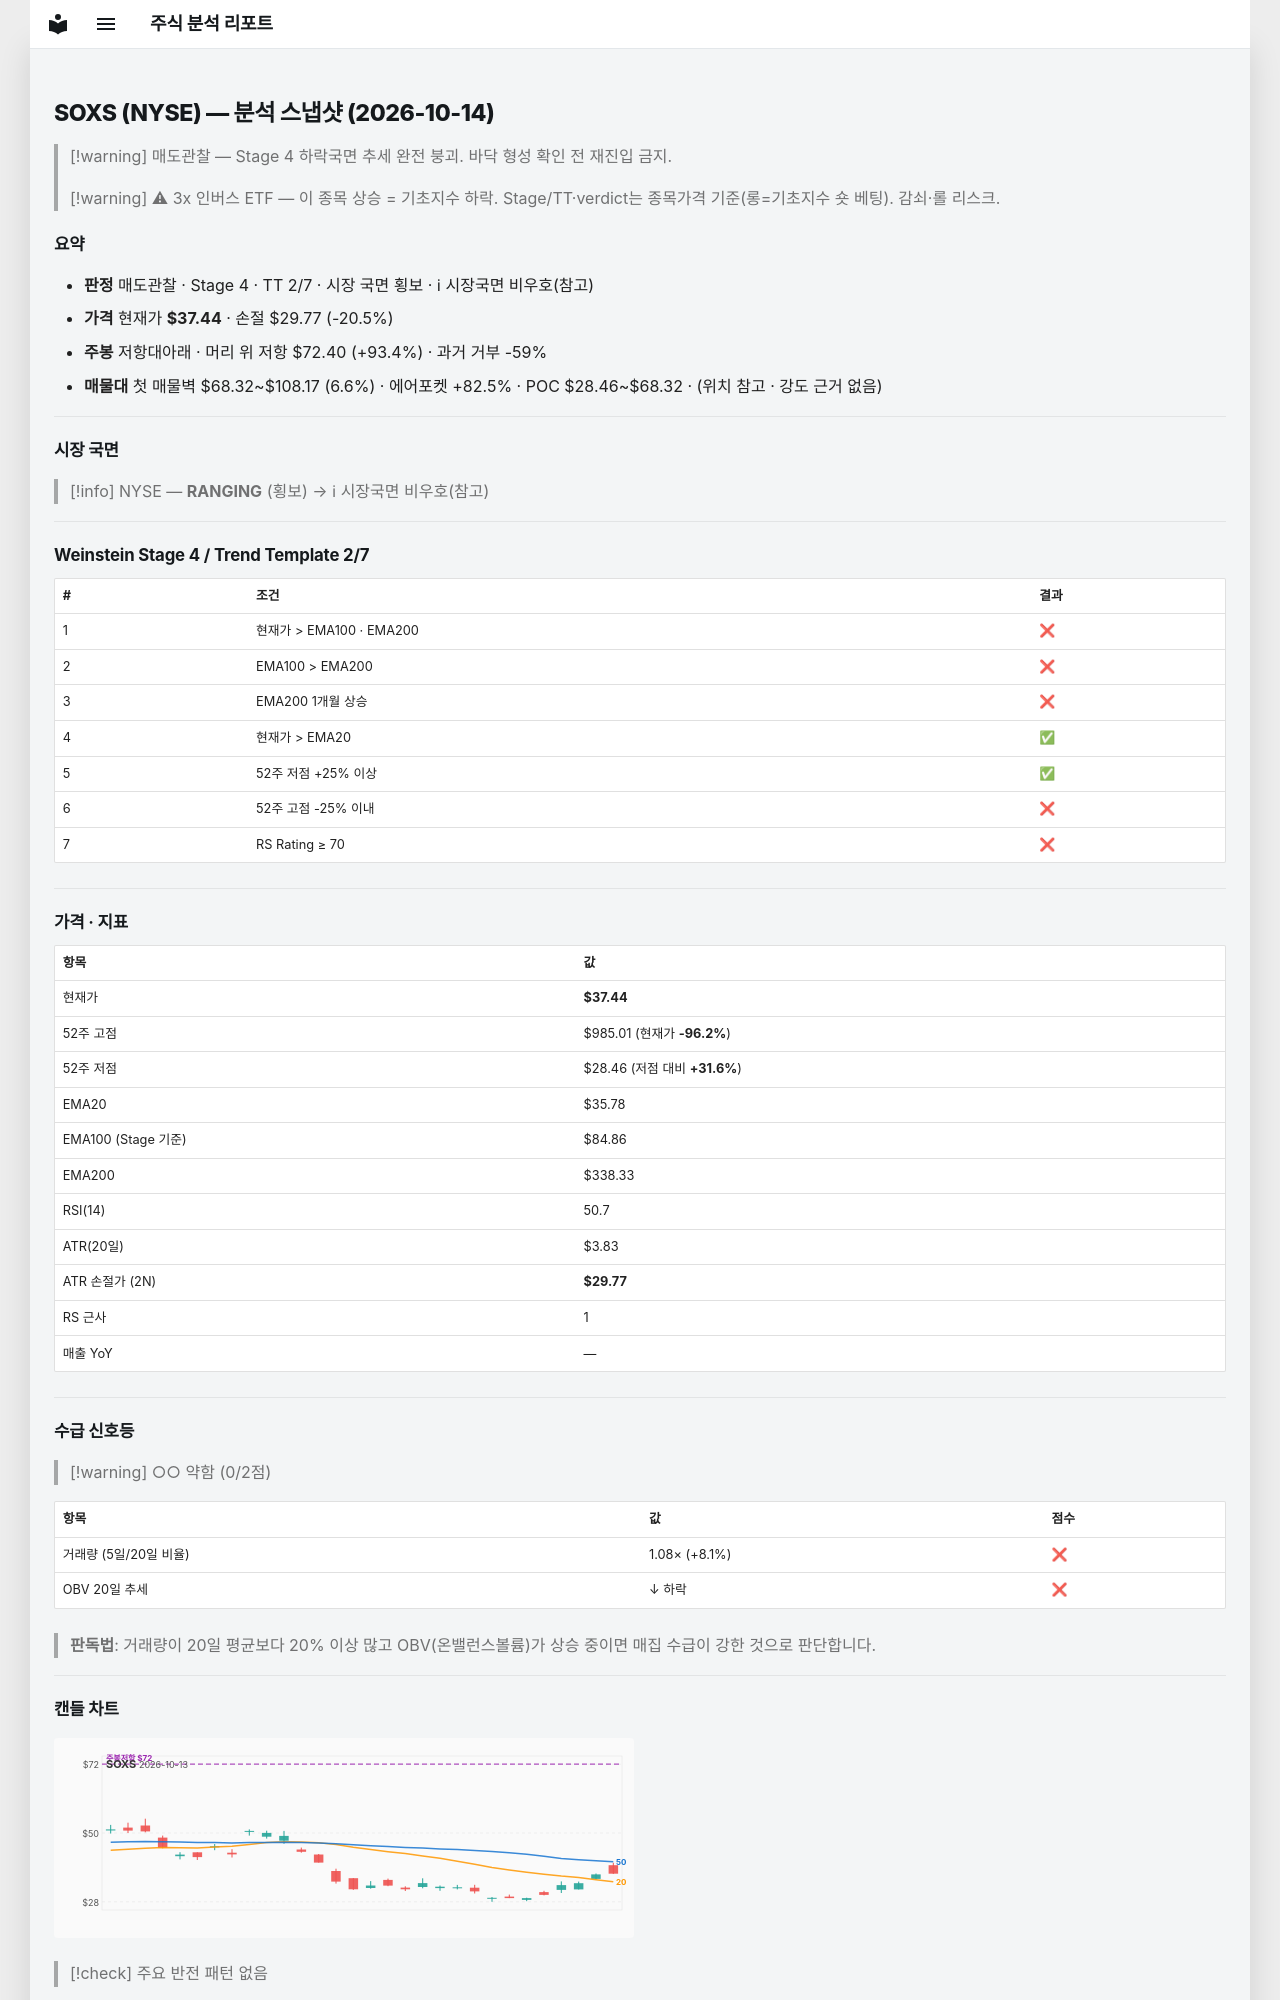

repository: soloandco/stock-reports · page: snapshots/SOXS-2026-10-14/index.html · generator: mkdocs

---
type: analysis-snapshot
title: SOXS 분석 스냅샷
ticker: SOXS
market: NYSE
created: 2026-10-14
updated: 2026-10-14
bar-date: 2026-10-13
verdict: 매도관찰
real-rr: 4.56
sma50-gap-pct: 4.6
weekly-position: 저항대아래
weekly-overhead-price: 72.40
weekly-overhead-pct: 93.4
stage: 4
trend-template-score: 2
tt-max: 7
ma-set: ema-20-100-200
price: 37.439998626708984
stop-price: 29.77452867673908
market-regime: RANGING
supply-demand-score: 0/2
supply-demand-label: 약함
status: tracking
tags:
  - stock-agent
  - watchlist
  - SOXS
  - analysis
related:
  - "[[analysis-template]]"
---

# SOXS (NYSE) — 분석 스냅샷 (2026-10-14)

> [!warning] 매도관찰 — Stage 4 하락국면
> 추세 완전 붕괴. 바닥 형성 확인 전 재진입 금지.

> [!warning] ⚠ 3x 인버스 ETF — 이 종목 상승 = 기초지수 하락. Stage/TT·verdict는 종목가격 기준(롱=기초지수 숏 베팅). 감쇠·롤 리스크.

## 요약

- **판정** 매도관찰 · Stage 4 · TT 2/7 · 시장 국면 횡보 · ℹ 시장국면 비우호(참고)
- **가격** 현재가 **$37.44** · 손절 $29.77 (-20.5%)
- **주봉** 저항대아래 · 머리 위 저항 $72.40 (+93.4%) · 과거 거부 -59%
- **매물대** 첫 매물벽 $68.32~$108.17 (6.6%) · 에어포켓 +82.5% · POC $28.46~$68.32 · (위치 참고 · 강도 근거 없음)

---

## 시장 국면

> [!info] NYSE — **RANGING** (횡보) → ℹ 시장국면 비우호(참고)

---

## Weinstein Stage 4 / Trend Template 2/7

| # | 조건 | 결과 |
|---|------|------|
| 1 | 현재가 > EMA100 · EMA200 | ❌ |
| 2 | EMA100 > EMA200 | ❌ |
| 3 | EMA200 1개월 상승 | ❌ |
| 4 | 현재가 > EMA20 | ✅ |
| 5 | 52주 저점 +25% 이상 | ✅ |
| 6 | 52주 고점 -25% 이내 | ❌ |
| 7 | RS Rating ≥ 70 | ❌ |

---

## 가격 · 지표

| 항목 | 값 |
|------|---|
| 현재가 | **$37.44** |
| 52주 고점 | $985.01 (현재가 **-96.2%**) |
| 52주 저점 | $28.46 (저점 대비 **+31.6%**) |
| EMA20 | $35.78 |
| EMA100 (Stage 기준) | $84.86 |
| EMA200 | $338.33 |
| RSI(14) | 50.7 |
| ATR(20일) | $3.83 |
| ATR 손절가 (2N) | **$29.77** |
| RS 근사 | 1 |
| 매출 YoY | — |

---
## 수급 신호등

> [!warning] ○○ 약함 (0/2점)

| 항목 | 값 | 점수 |
|------|------|------|
| 거래량 (5일/20일 비율) | 1.08× (+8.1%) | ❌ |
| OBV 20일 추세 | ↓ 하락 | ❌ |

> **판독법**: 거래량이 20일 평균보다 20% 이상 많고 OBV(온밸런스볼륨)가 상승 중이면 매집 수급이 강한 것으로 판단합니다.

---
